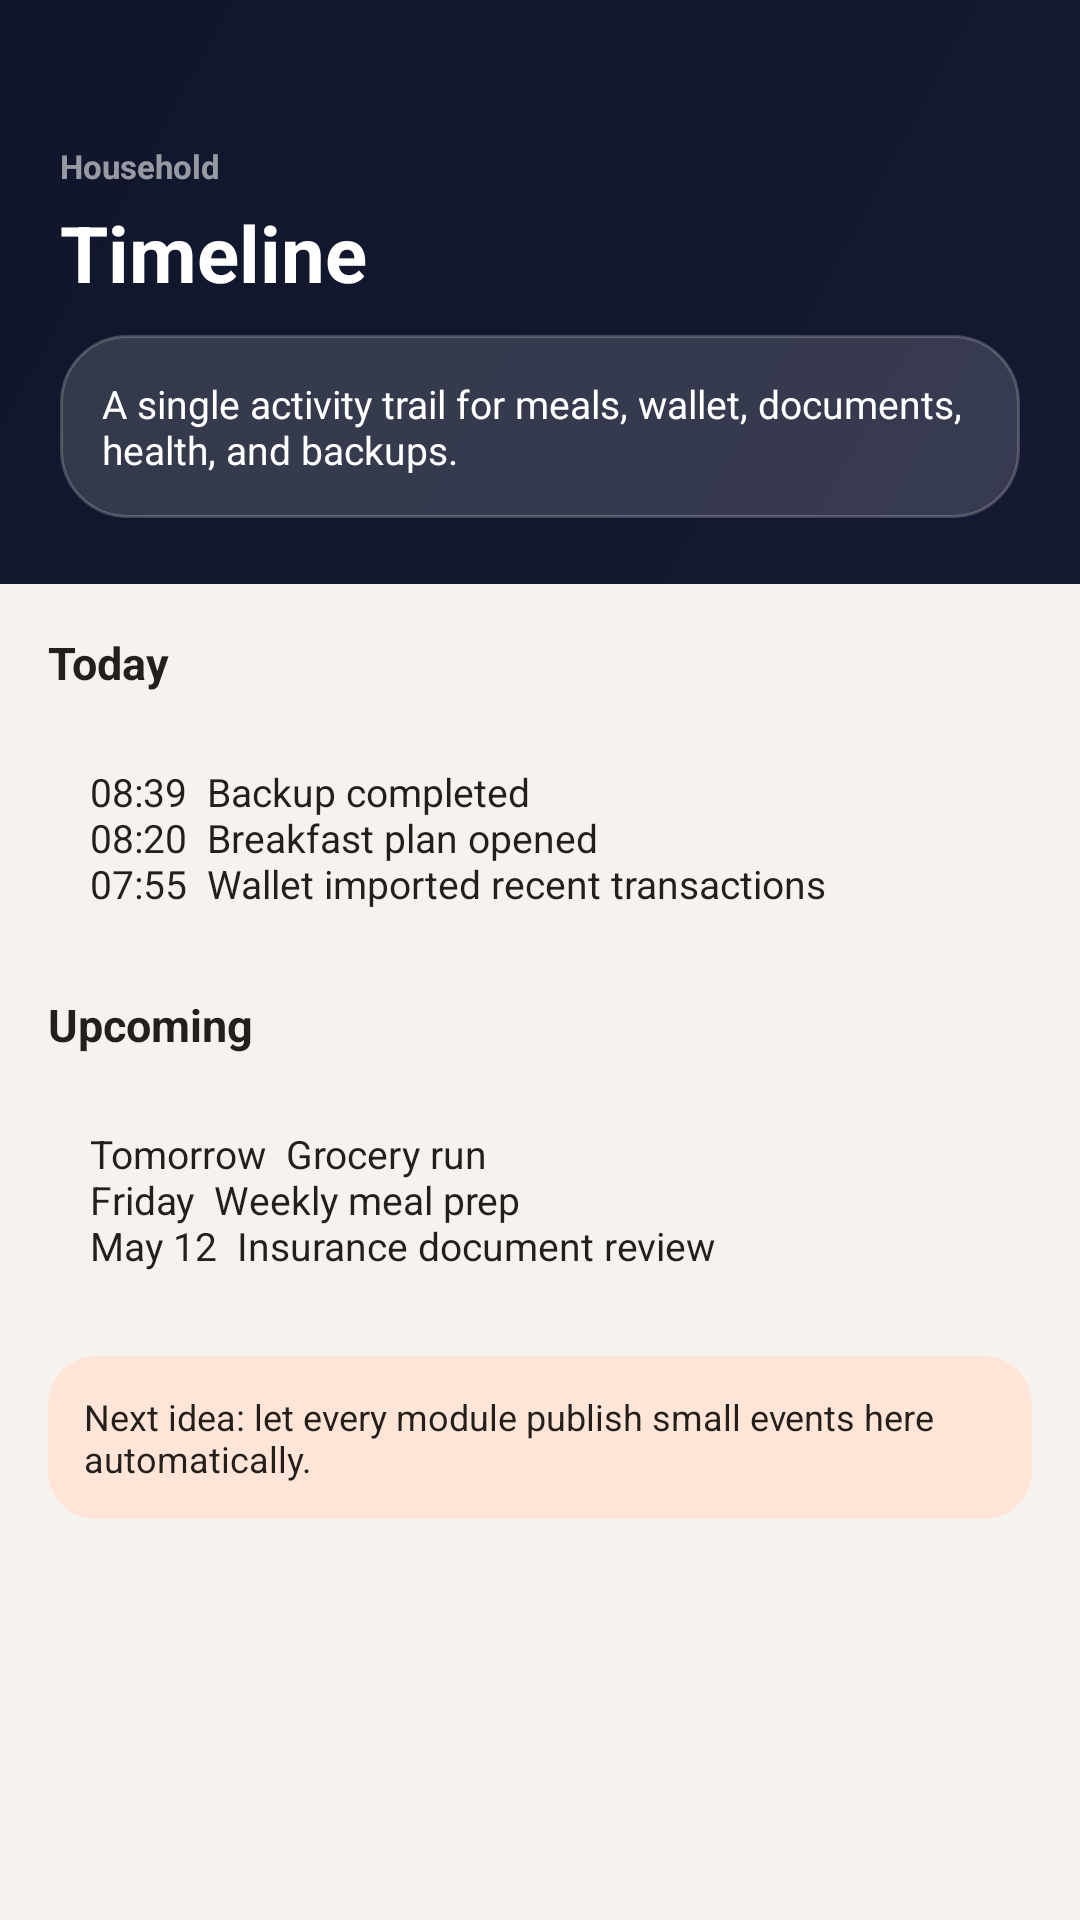

Android layout source for this screen:
<!-- AndroidManifest.xml: application theme Theme.HouseholdPlatform -->
<!-- res/layout/fragment_timeline.xml -->
<?xml version="1.0" encoding="utf-8"?>
<LinearLayout xmlns:android="http://schemas.android.com/apk/res/android"
    android:layout_width="match_parent"
    android:layout_height="match_parent"
    android:background="@color/bg_base"
    android:orientation="vertical">

    <LinearLayout
        android:layout_width="match_parent"
        android:layout_height="wrap_content"
        android:background="@drawable/gradient_header_dark"
        android:orientation="vertical"
        android:paddingStart="20dp"
        android:paddingTop="48dp"
        android:paddingEnd="20dp"
        android:paddingBottom="22dp">

        <TextView
            android:layout_width="wrap_content"
            android:layout_height="wrap_content"
            android:text="Household"
            android:textColor="#90FFFFFF"
            android:textSize="11sp"
            android:textStyle="bold" />

        <TextView
            android:layout_width="match_parent"
            android:layout_height="wrap_content"
            android:layout_marginTop="4dp"
            android:text="Timeline"
            android:textColor="@color/white"
            android:textSize="26sp"
            android:textStyle="bold" />

        <TextView
            android:layout_width="match_parent"
            android:layout_height="wrap_content"
            android:layout_marginTop="10dp"
            android:background="@drawable/bg_card_glass"
            android:padding="14dp"
            android:text="A single activity trail for meals, wallet, documents, health, and backups."
            android:textColor="@color/white"
            android:textSize="13sp" />
    </LinearLayout>

    <ScrollView
        android:layout_width="match_parent"
        android:layout_height="0dp"
        android:layout_weight="1">

        <LinearLayout
            android:layout_width="match_parent"
            android:layout_height="wrap_content"
            android:orientation="vertical"
            android:padding="16dp">

            <TextView
                android:layout_width="match_parent"
                android:layout_height="wrap_content"
                android:text="Today"
                android:textColor="@color/text_primary"
                android:textSize="15sp"
                android:textStyle="bold" />

            <TextView
                android:layout_width="match_parent"
                android:layout_height="wrap_content"
                android:layout_marginTop="10dp"
                android:background="@drawable/bg_card"
                android:padding="14dp"
                android:text="08:39  Backup completed&#10;08:20  Breakfast plan opened&#10;07:55  Wallet imported recent transactions"
                android:textColor="@color/text_primary"
                android:textSize="13sp" />

            <TextView
                android:layout_width="match_parent"
                android:layout_height="wrap_content"
                android:layout_marginTop="14dp"
                android:text="Upcoming"
                android:textColor="@color/text_primary"
                android:textSize="15sp"
                android:textStyle="bold" />

            <TextView
                android:layout_width="match_parent"
                android:layout_height="wrap_content"
                android:layout_marginTop="10dp"
                android:background="@drawable/bg_card"
                android:padding="14dp"
                android:text="Tomorrow  Grocery run&#10;Friday  Weekly meal prep&#10;May 12  Insurance document review"
                android:textColor="@color/text_primary"
                android:textSize="13sp" />

            <TextView
                android:layout_width="match_parent"
                android:layout_height="wrap_content"
                android:layout_marginTop="14dp"
                android:background="@drawable/bg_metric_orange"
                android:padding="12dp"
                android:text="Next idea: let every module publish small events here automatically."
                android:textColor="@color/text_primary"
                android:textSize="12sp" />
        </LinearLayout>
    </ScrollView>
</LinearLayout>
<!-- resources referenced by this layout -->
<resources>
  <color name="bg_base">#F6F3EE</color>
  <color name="text_primary">#241F1A</color>
  <color name="white">#FFFFFF</color>
  <!-- drawable bg_card_glass (drawable) -->
  <?xml version="1.0" encoding="utf-8"?>
  <shape xmlns:android="http://schemas.android.com/apk/res/android">
      <solid android:color="#26FFFFFF" />
      <corners android:radius="22dp" />
      <stroke android:width="1dp" android:color="#33FFFFFF" />
  </shape>
  <!-- drawable bg_metric_orange (drawable) -->
  <?xml version="1.0" encoding="utf-8"?>
  <shape xmlns:android="http://schemas.android.com/apk/res/android">
      <solid android:color="@color/orange_soft" />
      <corners android:radius="16dp" />
  </shape>
  <!-- drawable gradient_header_dark (drawable) -->
  <?xml version="1.0" encoding="utf-8"?>
  <shape xmlns:android="http://schemas.android.com/apk/res/android">
      <gradient
          android:angle="135"
          android:startColor="@color/navy_header_start"
          android:endColor="@color/navy_header_end"
          android:type="linear" />
  </shape>
  <style name="Theme.HouseholdPlatform" parent="Theme.MaterialComponents.DayNight.NoActionBar">
          <item name="colorPrimary">@color/green</item>
          <item name="colorPrimaryVariant">@color/green_dark</item>
          <item name="colorSecondary">@color/orange</item>
          <item name="colorSecondaryVariant">@color/orange</item>
          <item name="colorError">#B3261E</item>
          <item name="colorOnPrimary">@color/white</item>
          <item name="colorOnSecondary">@color/white</item>
          <item name="android:colorBackground">@color/bg_base</item>
          <item name="colorOnBackground">@color/text_primary</item>
          <item name="colorSurface">@color/surface</item>
          <item name="colorOnSurface">@color/text_primary</item>
          <item name="android:statusBarColor">@android:color/transparent</item>
          <item name="android:windowTranslucentStatus">true</item>
          <item name="android:navigationBarColor">@color/bg_base</item>
      </style>
  <color name="orange_soft">#FFE5D7</color>
  <color name="navy_header_start">#151932</color>
  <color name="navy_header_end">#10162B</color>
  <color name="green">#4CAF63</color>
  <color name="green_dark">#2D7A3D</color>
  <color name="orange">#EF6421</color>
  <color name="surface">#FFFAF6</color>
</resources>
